The GitHub repository OguzcanBicer/PotholeDetectionDeepLearning contains a labelled image folder "resnet_dataset" with 2 categories: no pothole, pothole. Examples follow, each with its label.

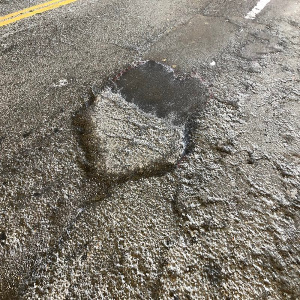
Label: pothole

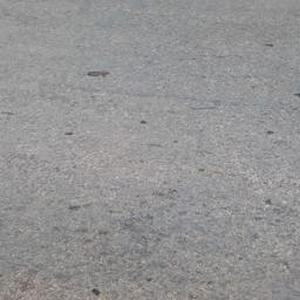
Label: no pothole

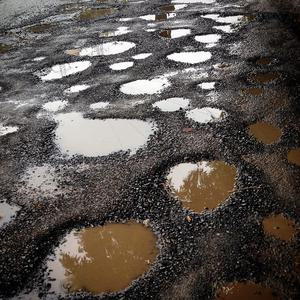
Label: pothole

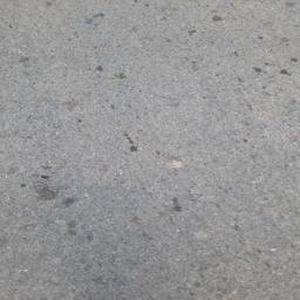
Label: no pothole

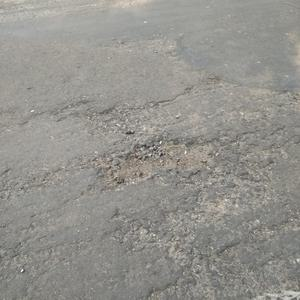
Label: pothole

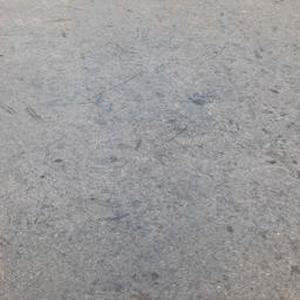
Label: no pothole
